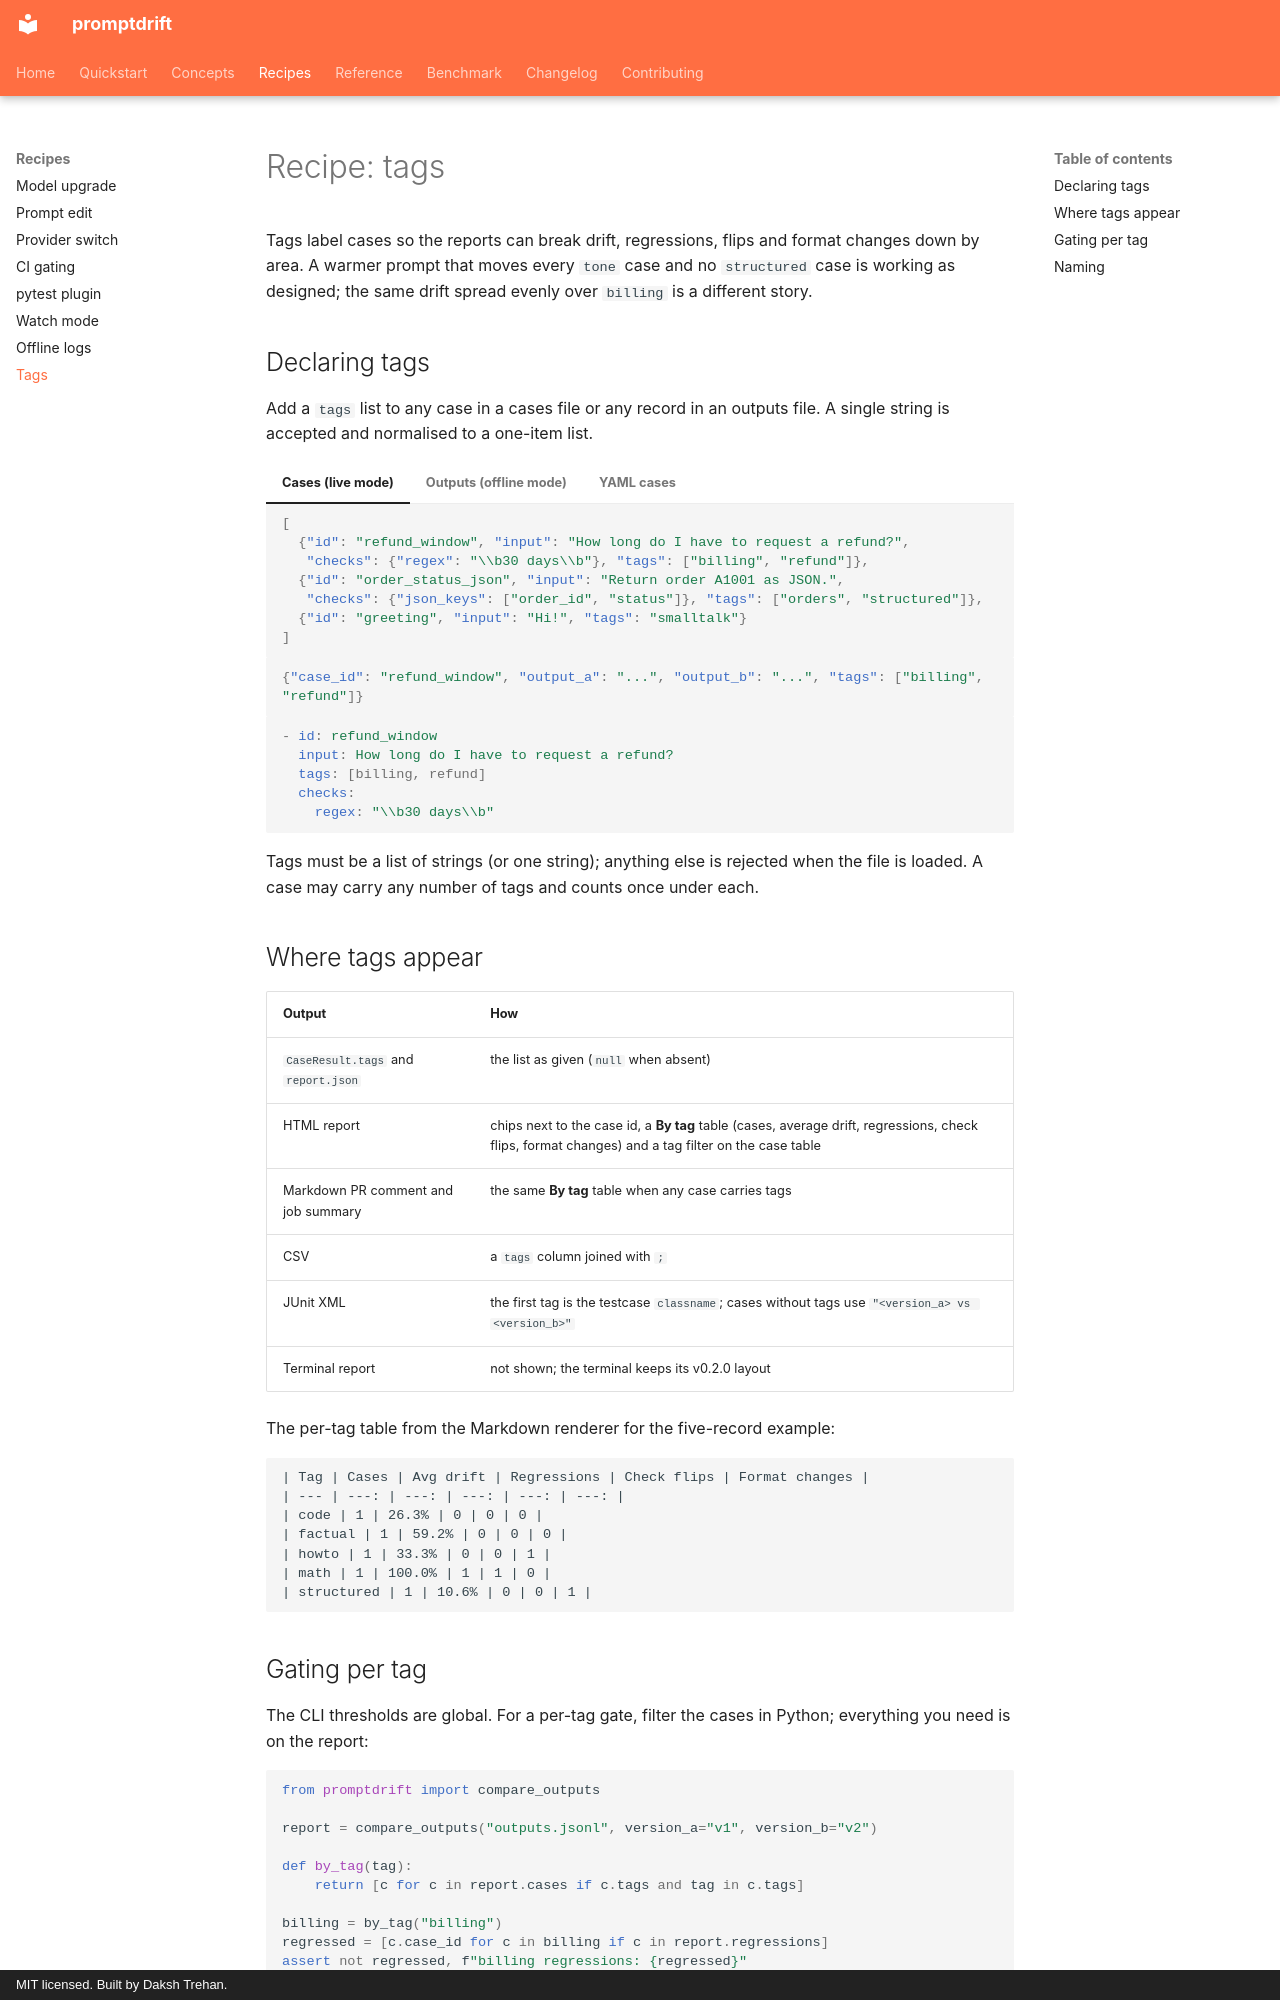

repository: dakshtrehan/promptdrift · page: recipes/tags/index.html · generator: mkdocs · copyright: MIT licensed. Built by Daksh Trehan.

# Recipe: tags

Tags label cases so the reports can break drift, regressions, flips and
format changes down by area. A warmer prompt that moves every `tone` case
and no `structured` case is working as designed; the same drift spread
evenly over `billing` is a different story.

## Declaring tags

Add a `tags` list to any case in a cases file or any record in an outputs
file. A single string is accepted and normalised to a one-item list.

=== "Cases (live mode)"

    ```json
    [
      {"id": "refund_window", "input": "How long do I have to request a refund?",
       "checks": {"regex": "\\b30 days\\b"}, "tags": ["billing", "refund"]},
      {"id": "order_status_json", "input": "Return order A1001 as JSON.",
       "checks": {"json_keys": ["order_id", "status"]}, "tags": ["orders", "structured"]},
      {"id": "greeting", "input": "Hi!", "tags": "smalltalk"}
    ]
    ```

=== "Outputs (offline mode)"

    ```json
    {"case_id": "refund_window", "output_a": "...", "output_b": "...", "tags": ["billing", "refund"]}
    ```

=== "YAML cases"

    ```yaml
    - id: refund_window
      input: How long do I have to request a refund?
      tags: [billing, refund]
      checks:
        regex: "\\b30 days\\b"
    ```

Tags must be a list of strings (or one string); anything else is rejected
when the file is loaded. A case may carry any number of tags and counts once
under each.

## Where tags appear

| Output | How |
|---|---|
| `CaseResult.tags` and `report.json` | the list as given (`null` when absent) |
| HTML report | chips next to the case id, a **By tag** table (cases, average drift, regressions, check flips, format changes) and a tag filter on the case table |
| Markdown PR comment and job summary | the same **By tag** table when any case carries tags |
| CSV | a `tags` column joined with `;` |
| JUnit XML | the first tag is the testcase `classname`; cases without tags use `"<version_a> vs <version_b>"` |
| Terminal report | not shown; the terminal keeps its v0.2.0 layout |

The per-tag table from the Markdown renderer for the five-record example:

```text
| Tag | Cases | Avg drift | Regressions | Check flips | Format changes |
| --- | ---: | ---: | ---: | ---: | ---: |
| code | 1 | 26.3% | 0 | 0 | 0 |
| factual | 1 | 59.2% | 0 | 0 | 0 |
| howto | 1 | 33.3% | 0 | 0 | 1 |
| math | 1 | 100.0% | 1 | 1 | 0 |
| structured | 1 | 10.6% | 0 | 0 | 1 |
```
